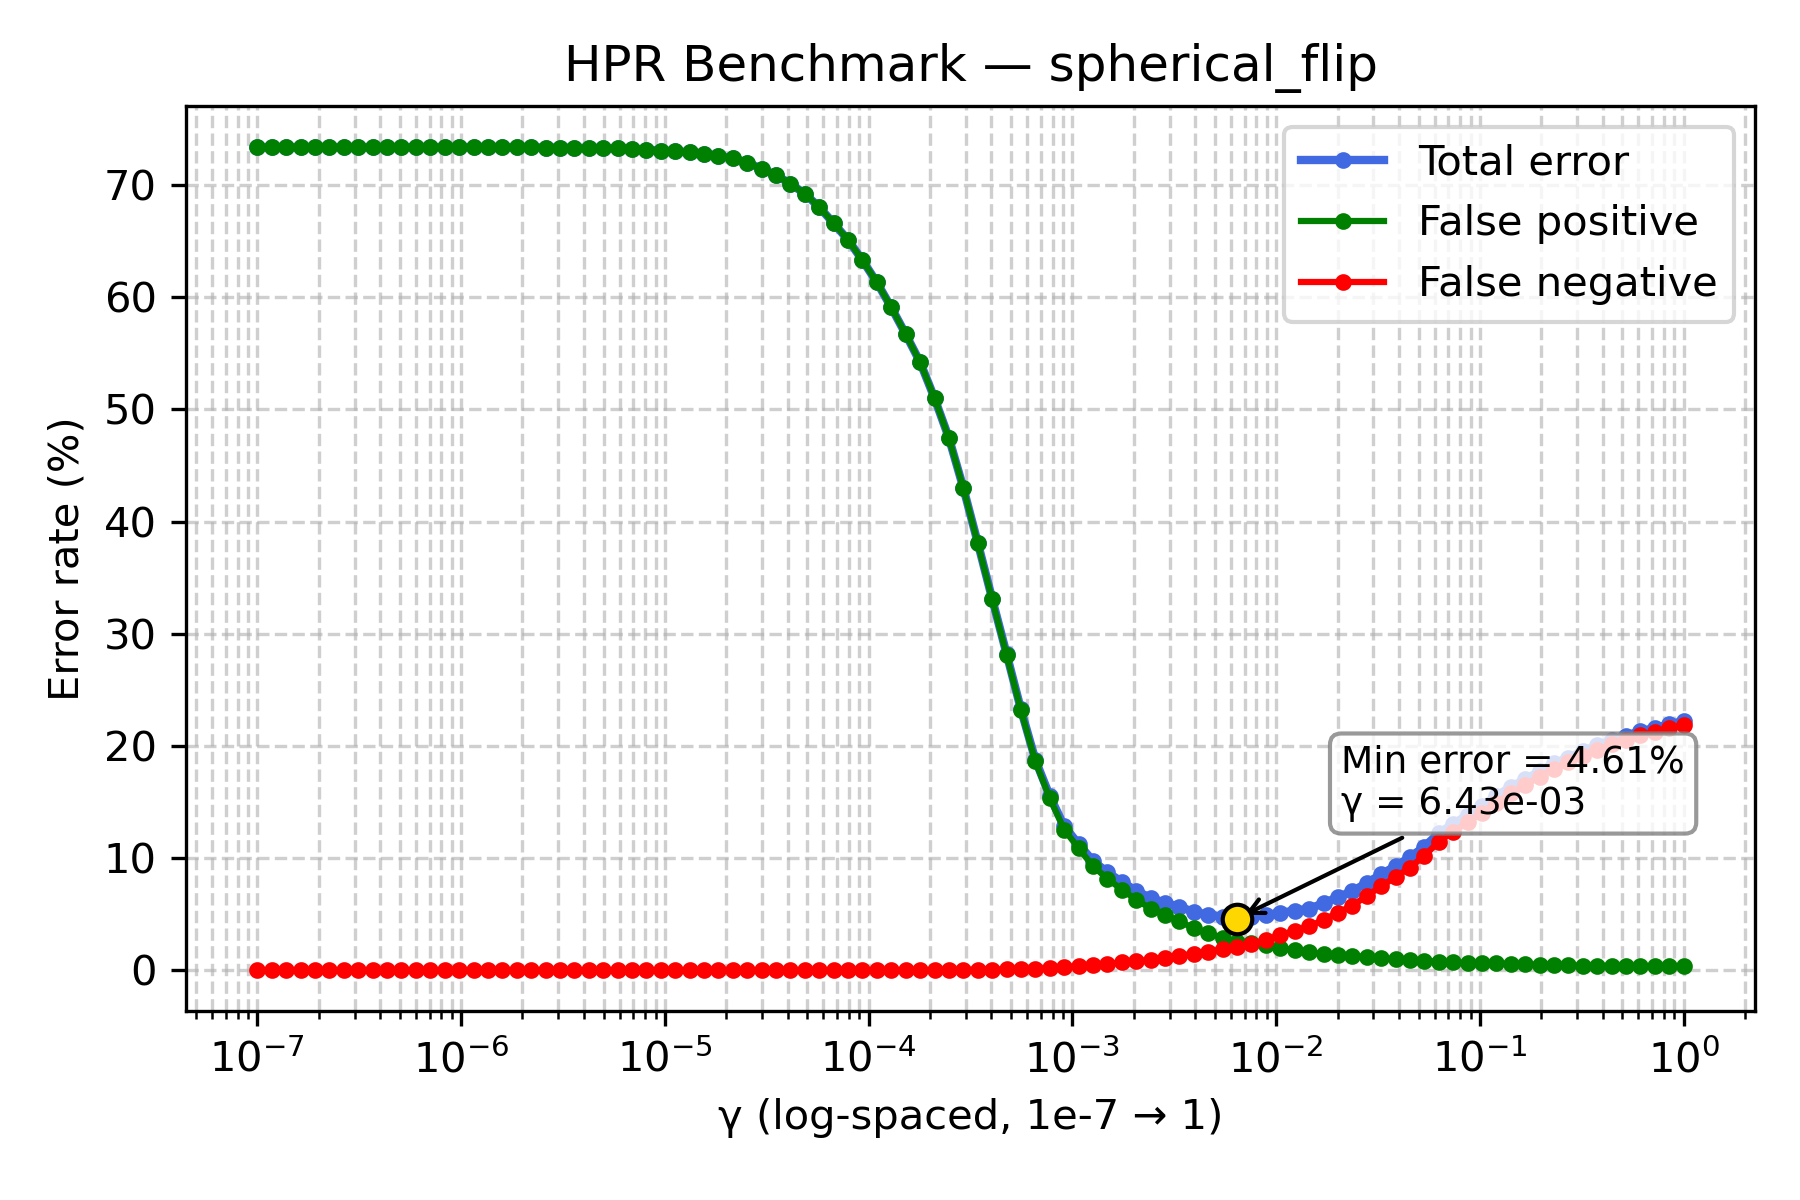

The file beside this chart, header and first rows:
gamma, TOTAL_rate, FP_rate, FN_rate
1e-07, 73.38, 73.38, 0.0
1.1768119524349991e-07, 73.38, 73.38, 0.0
1.3848863713938718e-07, 73.38, 73.38, 0.0
1.6297508346206436e-07, 73.38, 73.38, 0.0
1.9179102616724887e-07, 73.38, 73.38, 0.0
2.2570197196339216e-07, 73.38, 73.38, 0.0
2.656087782946684e-07, 73.38, 73.38, 0.0
3.125715849688235e-07, 73.38, 73.38, 0.0
3.678379771828634e-07, 73.38, 73.38, 0.0
4.3287612810830616e-07, 73.38, 73.38, 0.0
5.094138014816375e-07, 73.38, 73.38, 0.0
5.994842503189409e-07, 73.38, 73.38, 0.0
7.054802310718645e-07, 73.38, 73.38, 0.0
8.302175681319736e-07, 73.38, 73.38, 0.0
9.770099572992247e-07, 73.38, 73.38, 0.0
1.1497569953977357e-06, 73.38, 73.38, 0.0
1.3530477745798075e-06, 73.38, 73.38, 0.0
1.592282793341094e-06, 73.37, 73.37, 0.0
1.873817422860383e-06, 73.37, 73.37, 0.0
2.2051307399030456e-06, 73.37, 73.37, 0.0
2.5950242113997373e-06, 73.34, 73.34, 0.0
3.0538555088334123e-06, 73.33, 73.33, 0.0
3.5938136638046257e-06, 73.31, 73.31, 0.0
4.229242874389499e-06, 73.3, 73.3, 0.0
4.977023564332114e-06, 73.29, 73.29, 0.0
5.857020818056661e-06, 73.27, 73.27, 0.0
6.892612104349695e-06, 73.24, 73.24, 0.0
8.111308307896873e-06, 73.16, 73.16, 0.0
9.545484566618328e-06, 73.06, 73.06, 0.0
1.1233240329780266e-05, 73.0, 73.0, 0.0
1.3219411484660286e-05, 72.92, 72.92, 0.0
1.5556761439304724e-05, 72.81, 72.81, 0.0
1.8307382802953696e-05, 72.61, 72.61, 0.0
2.1544346900318823e-05, 72.39, 72.39, 0.0
2.5353644939701114e-05, 71.99, 71.99, 0.0
2.9836472402833343e-05, 71.46, 71.46, 0.0
3.511191734215127e-05, 70.88, 70.88, 0.0
4.1320124001153344e-05, 70.12, 70.12, 0.0
4.8626015800653536e-05, 69.22, 69.22, 0.0
5.72236765935022e-05, 68.03, 68.03, 0.0
6.734150657750829e-05, 66.59, 66.59, 0.0
7.92482898353917e-05, 65.11, 65.11, 0.0
9.326033468832199e-05, 63.29, 63.29, 0.0
0.0001097, 61.32, 61.32, 0.0
0.0001292, 59.09, 59.09, 0.0
0.000152, 56.7, 56.7, 0.0
0.0001789, 54.21, 54.21, 0.0
0.0002105, 51.0, 51.0, 0.0
0.0002477, 47.45, 47.44, 0.01
0.0002915, 43.0, 42.98, 0.02
0.000343, 38.12, 38.07, 0.05
0.0004037, 33.12, 33.06, 0.06
0.0004751, 28.21, 28.13, 0.08
0.0005591, 23.25, 23.16, 0.09
0.0006579, 18.76, 18.63, 0.13
0.0007743, 15.53, 15.34, 0.19
0.0009112, 12.84, 12.54, 0.3
0.001072, 11.25, 10.88, 0.37
0.001262, 9.74, 9.27, 0.47
0.001485, 8.73, 8.17, 0.56
... 40 more rows
